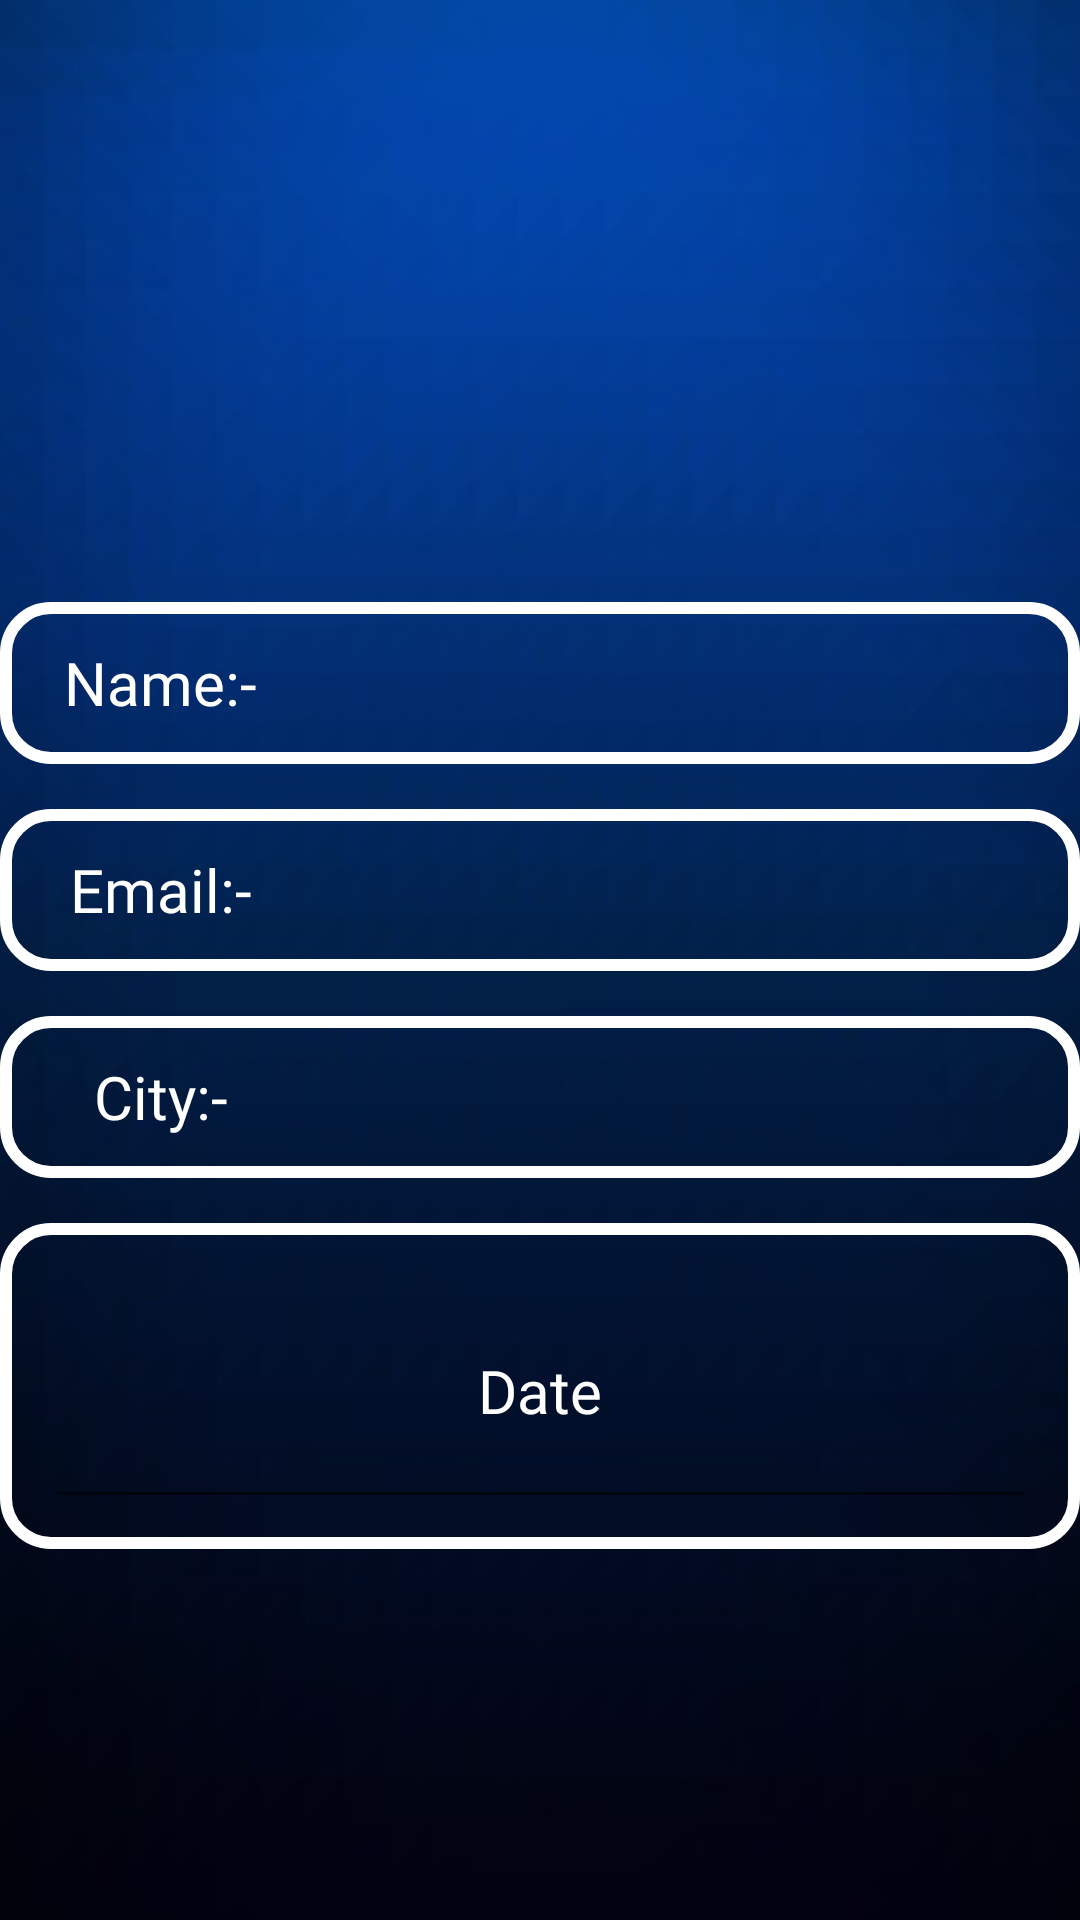

Write the Android layout XML for this screen, with the resource values it uses.
<!-- AndroidManifest.xml: application theme AppTheme -->
<!-- res/layout/content_profile.xml -->
<?xml version="1.0" encoding="utf-8"?>
<LinearLayout xmlns:android="http://schemas.android.com/apk/res/android"
    xmlns:app="http://schemas.android.com/apk/res-auto"
    xmlns:tools="http://schemas.android.com/tools"
    android:layout_width="match_parent"
    android:layout_height="match_parent"
    android:orientation="vertical"
    android:background="@drawable/darktwo"
    tools:context=".ProfileActivity">

    <LinearLayout
        android:layout_marginTop="80dp"
        android:layout_width="match_parent"
        android:layout_height="0dp"
        android:layout_weight="1"
        android:orientation="vertical"
        >
        <ImageView
            android:layout_width="match_parent"
            android:layout_height="match_parent"
            android:src="@drawable/group"/>

    </LinearLayout>


    <LinearLayout
        style="@style/CardFont"
        android:layout_width="match_parent"
        android:layout_height="0dp"
        android:layout_weight="5"
        android:layout_marginTop="15dp"
        android:orientation="vertical">

        <LinearLayout
            android:layout_marginTop="15dp"
            android:layout_width="match_parent"
            android:layout_height="0dp"
            android:layout_weight="1"
            android:background="@drawable/border"
            style="@style/CardFont"
            android:orientation="horizontal">

            <TextView
                android:fontFamily="@font/equinox"
                android:layout_gravity="center"
                android:gravity="center"
                android:layout_width="0dp"
                android:layout_weight="1"
                android:layout_height="match_parent"
                android:text="Name:- "
                android:textSize="20sp"
                android:textColor="@color/cardview_light_background"
                />

            <TextView
                android:fontFamily="@font/equinox"
                android:layout_gravity="center"
                android:gravity="center"
                style="@style/CardFont"
                android:textColor="@color/cardview_light_background"
                android:layout_width="0dp"
                android:layout_height="match_parent"
                android:id="@+id/name"
                android:layout_weight="3"
                android:textSize="20sp"
                />

        </LinearLayout>


        <LinearLayout
            android:layout_marginTop="15dp"
            android:layout_width="match_parent"
            android:layout_height="0dp"
            android:background="@drawable/border"
            style="@style/CardFont"
            android:layout_weight="1"
            android:orientation="horizontal">

            <TextView
                android:fontFamily="@font/equinox"
                android:layout_gravity="center"
                android:gravity="center"
                android:layout_width="0dp"
                android:layout_weight="1"
                android:layout_height="match_parent"
                android:text="Email:- "
                android:textSize="20sp"
                android:textColor="@color/cardview_light_background"
                />

            <TextView
                android:fontFamily="@font/equinox"
                android:layout_gravity="center"
                android:gravity="center"
                android:textColor="@color/cardview_light_background"
                android:layout_width="0dp"
                android:layout_height="match_parent"
                android:id="@+id/email"
                android:layout_weight="3"
                android:textSize="20sp"
                />

        </LinearLayout>

        <LinearLayout
            android:layout_marginTop="15dp"
            android:layout_width="match_parent"
            android:layout_height="0dp"
            android:background="@drawable/border"
            style="@style/CardFont"
            android:layout_weight="1"
            android:orientation="horizontal">

            <TextView
                android:fontFamily="@font/equinox"
                android:layout_gravity="center"
                android:gravity="center"
                android:layout_width="0dp"
                android:layout_weight="1"
                android:layout_height="match_parent"
                android:text="City:- "
                android:textSize="20sp"
                android:textColor="@color/cardview_light_background"
                />

            <TextView
                android:fontFamily="@font/equinox"
                android:layout_gravity="center"
                android:gravity="center"
                android:textColor="@color/cardview_light_background"
                android:layout_width="0dp"
                android:layout_height="match_parent"
                android:id="@+id/city"
                android:layout_weight="3"
                android:textSize="20sp"
                />

        </LinearLayout>

        <LinearLayout
            android:layout_marginTop="15dp"
            android:layout_width="match_parent"
            android:layout_height="0dp"
            android:layout_weight="2"
            android:background="@drawable/border"
            style="@style/CardFont"
            android:orientation="vertical"
            >

            <EditText
                android:fontFamily="@font/equinox"
                android:layout_width="match_parent"
                android:layout_height="match_parent"
                android:hint="Date"
                android:textColorHint="@color/colorWhite"
                android:textColor="@color/colorWhite"
                android:textSize="20sp"
                android:id="@+id/date"
                android:focusedByDefault="false"
                android:focusableInTouchMode="false"
                android:focusable="false"
                android:layout_gravity="center"
                android:gravity="center"/>


        </LinearLayout>


        <LinearLayout
            android:layout_marginTop="15dp"
            android:layout_width="match_parent"
            android:layout_height="0dp"
            android:layout_weight="2"
            android:orientation="vertical"
            >















        </LinearLayout>


</LinearLayout>
</LinearLayout>
<!-- resources referenced by this layout -->
<resources>
  <color name="cardview_light_background">#FFFFFF</color>
  <color name="colorWhite">#FFFFFF</color>
  <!-- drawable border (drawable) -->
  <?xml version="1.0" encoding="utf-8"?>
  <shape xmlns:android="http://schemas.android.com/apk/res/android" android:shape="rectangle">
  
  
      
  
      <stroke
  
          android:width="4dp"
  
          android:color="#FFFFFF"/>
  
      
  
      <corners
  
          android:radius="15dp"/>
  
      
  
      <padding
  
          android:left="15dp"
  
          android:top="10dp"
  
          android:right="15dp"
  
          android:bottom="10dp"/>
  
      </shape>
  <!-- drawable darktwo: jpg bitmap (drawable-mdpi, 12006 bytes) -->
  <style name="CardFont">
          <item name="android:fontFamily">@font/equinox</item>
          <item name="android:textSize">20sp</item>
          <item name="android:textColor">@color/black</item>
          <item name="android:textStyle">bold</item>
      </style>
  <style name="AppTheme" parent="Theme.MaterialComponents.Light.DarkActionBar">
          
          <item name="colorPrimary">@color/colorPrimary</item>
          <item name="colorPrimaryDark">#15227A</item>
          <item name="colorAccent">@color/colorAccent</item>
          <item name="windowActionBar">false</item>
          <item name="windowNoTitle">true</item>
      </style>
  <color name="black">#000000</color>
  <color name="colorPrimary">#014666</color>
  <color name="colorAccent">#259CD4</color>
</resources>
